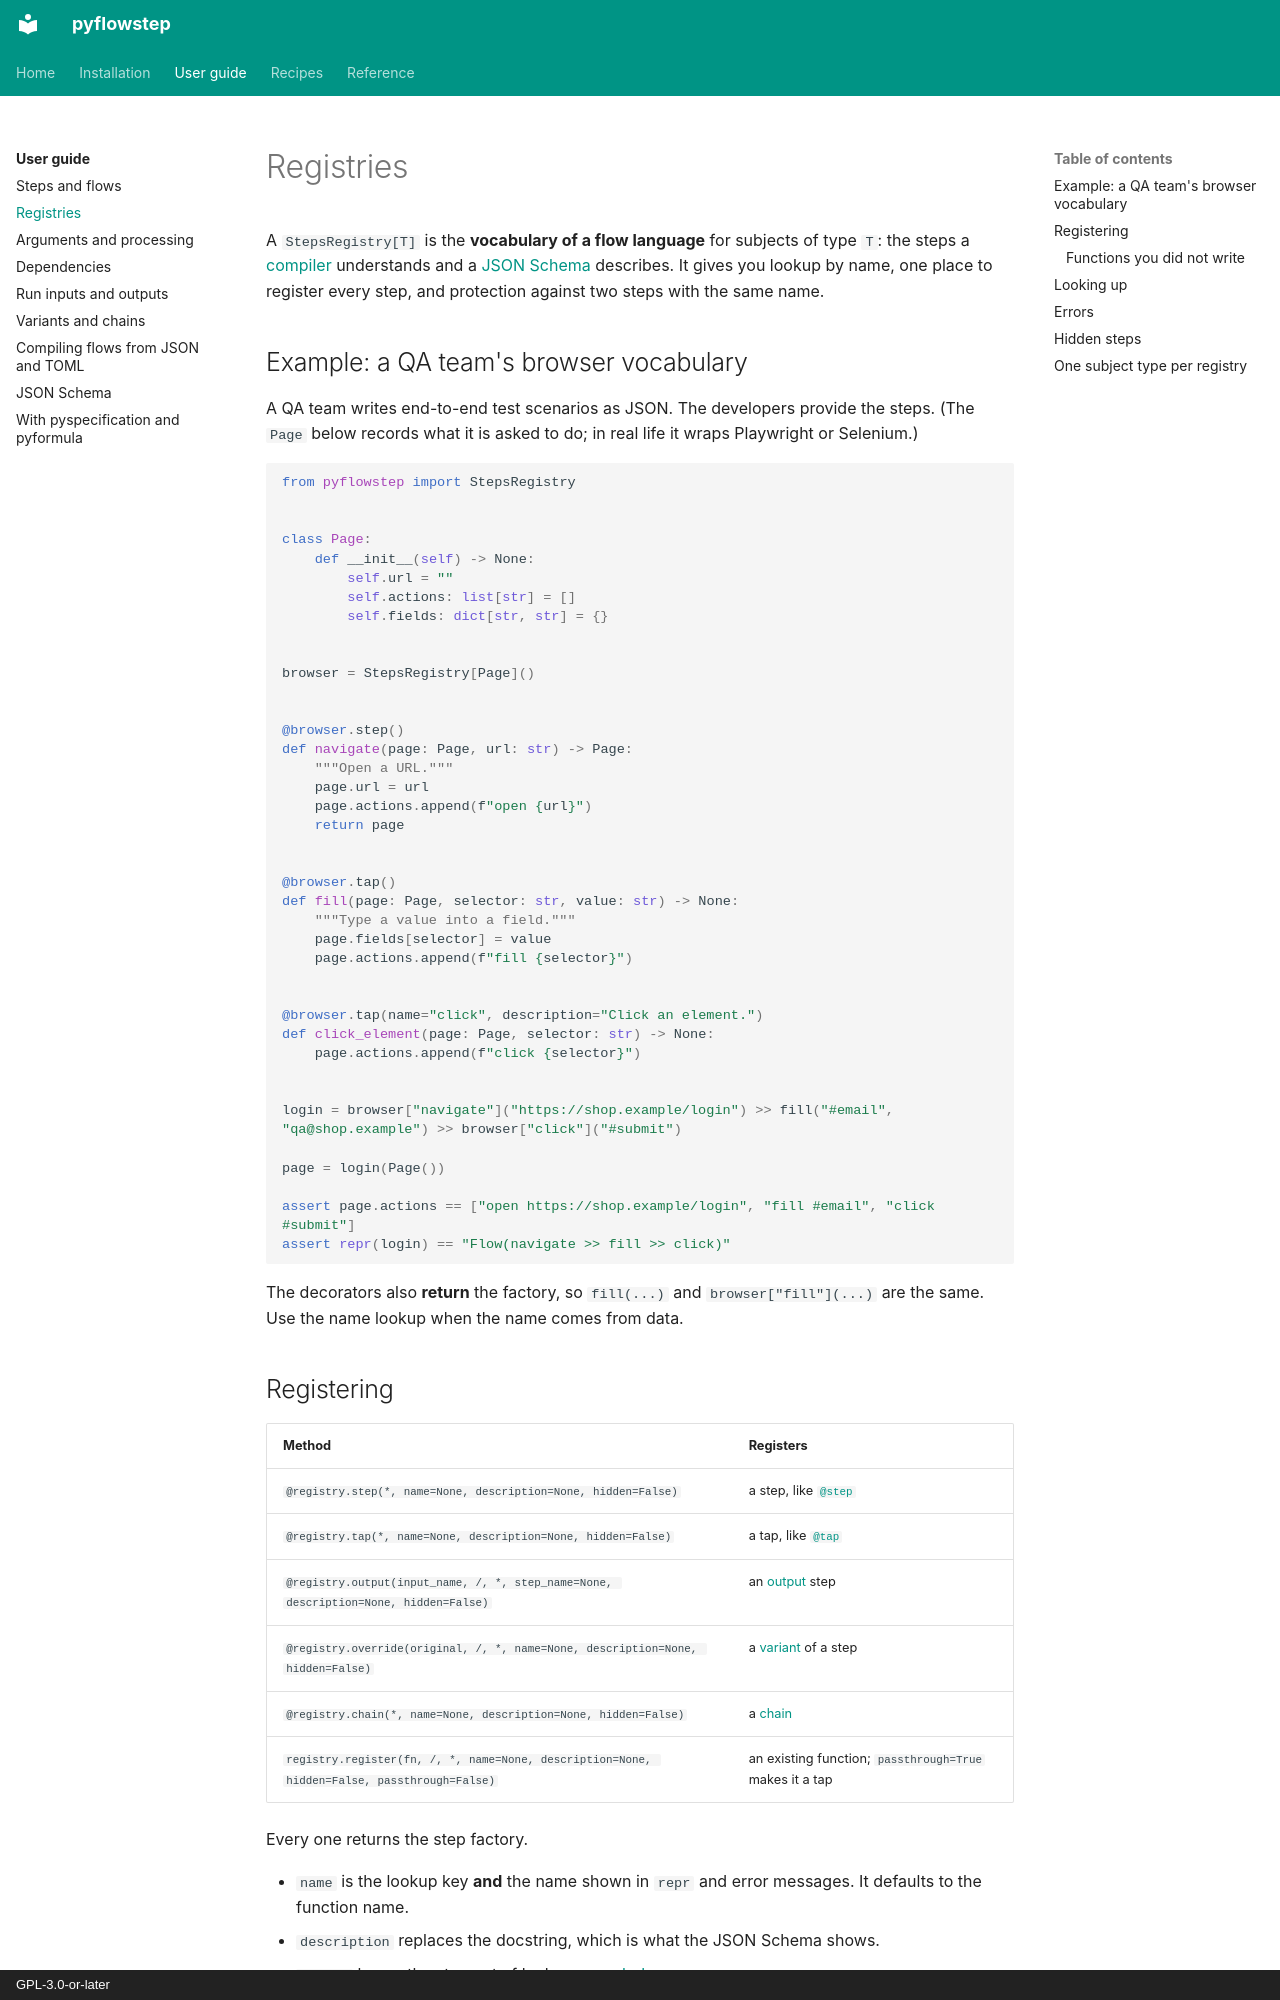

repository: aaltatan/pyflowstep · page: guide/registries/index.html · generator: mkdocs · copyright: GPL-3.0-or-later

# Registries

A `StepsRegistry[T]` is the **vocabulary of a flow language** for subjects of type `T`:
the steps a [compiler](compiling.md) understands and a [JSON Schema](json-schema.md)
describes. It gives you lookup by name, one place to register every step, and protection
against two steps with the same name.

## Example: a QA team's browser vocabulary

A QA team writes end-to-end test scenarios as JSON. The developers provide the steps.
(The `Page` below records what it is asked to do; in real life it wraps Playwright or
Selenium.)

```python
from pyflowstep import StepsRegistry


class Page:
    def __init__(self) -> None:
        self.url = ""
        self.actions: list[str] = []
        self.fields: dict[str, str] = {}


browser = StepsRegistry[Page]()


@browser.step()
def navigate(page: Page, url: str) -> Page:
    """Open a URL."""
    page.url = url
    page.actions.append(f"open {url}")
    return page


@browser.tap()
def fill(page: Page, selector: str, value: str) -> None:
    """Type a value into a field."""
    page.fields[selector] = value
    page.actions.append(f"fill {selector}")


@browser.tap(name="click", description="Click an element.")
def click_element(page: Page, selector: str) -> None:
    page.actions.append(f"click {selector}")


login = browser["navigate"]("https://shop.example/login") >> fill("#email", "qa@shop.example") >> browser["click"]("#submit")

page = login(Page())

assert page.actions == ["open https://shop.example/login", "fill #email", "click #submit"]
assert repr(login) == "Flow(navigate >> fill >> click)"
```

The decorators also **return** the factory, so `fill(...)` and `browser["fill"](...)` are
the same. Use the name lookup when the name comes from data.

## Registering

| Method | Registers |
| --- | --- |
| `@registry.step(*, name=None, description=None, hidden=False)` | a step, like [`@step`](steps.md) |
| `@registry.tap(*, name=None, description=None, hidden=False)` | a tap, like [`@tap`](steps.md#tap) |
| `@registry.output(input_name, /, *, step_name=None, description=None, hidden=False)` | an [output](inputs.md#outputs) step |
| `@registry.override(original, /, *, name=None, description=None, hidden=False)` | a [variant](variants-and-chains.md#variants-with-override) of a step |
| `@registry.chain(*, name=None, description=None, hidden=False)` | a [chain](variants-and-chains.md#chains) |
| `registry.register(fn, /, *, name=None, description=None, hidden=False, passthrough=False)` | an existing function; `passthrough=True` makes it a tap |

Every one returns the step factory.

- `name` is the lookup key **and** the name shown in `repr` and error messages. It
  defaults to the function name.
- `description` replaces the docstring, which is what the JSON Schema shows.
- `hidden` keeps the step out of lookups, see [below](#hidden-steps).
